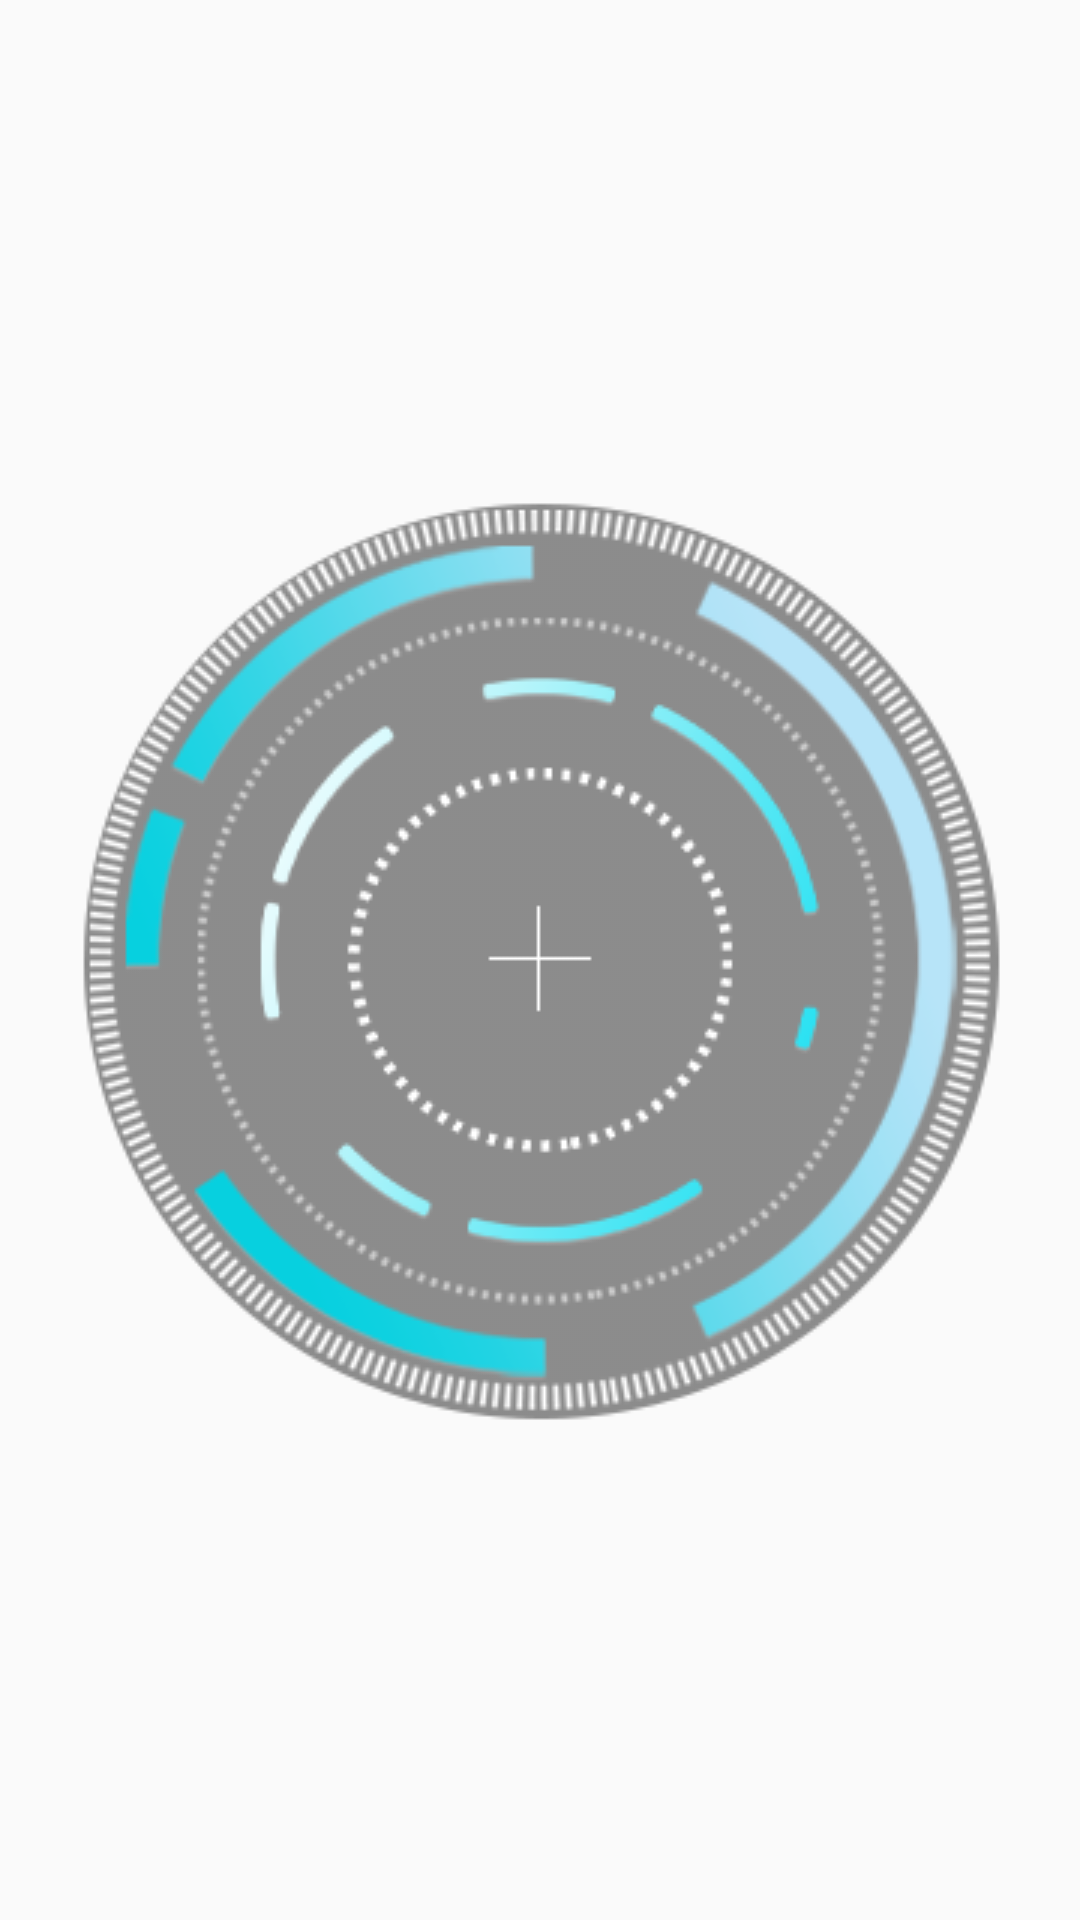

Reconstruct the res/layout file that produces this screen, plus the resources it refers to.
<!-- AndroidManifest.xml: application theme AppTheme -->
<!-- res/layout/focus_dialog.xml -->
<?xml version="1.0" encoding="utf-8"?>
<RelativeLayout xmlns:android="http://schemas.android.com/apk/res/android"
    android:layout_width="wrap_content"
    android:layout_height="wrap_content"
    android:background="@android:color/transparent"
    android:layout_gravity="center"
    android:gravity="center">

    <ImageView
        android:id="@+id/iv_focus_bg"
        android:layout_width="350dp"
        android:layout_height="350dp"
        android:src="@drawable/focus_bg" />

    <ImageView
        android:id="@+id/iv_focus_in"
        android:layout_width="350dp"
        android:layout_height="350dp"
        android:src="@drawable/focus_in" />

    <ImageView
        android:id="@+id/iv_focus_out"
        android:layout_width="350dp"
        android:layout_height="350dp"
        android:src="@drawable/focus_out" />

</RelativeLayout>
<!-- resources referenced by this layout -->
<resources>
  <!-- drawable focus_bg: png bitmap (drawable, 32206 bytes) -->
  <!-- drawable focus_in: png bitmap (drawable, 12596 bytes) -->
  <!-- drawable focus_out: png bitmap (drawable, 23899 bytes) -->
  <style name="AppTheme" parent="Theme.AppCompat.Light.DarkActionBar">
          
          <item name="colorPrimary">@color/colorPrimary</item>
          <item name="colorPrimaryDark">@color/colorPrimaryDark</item>
          <item name="colorAccent">@color/colorAccent</item>
      </style>
  <!-- not gathered from this repository: default colours our renderer supplied (Android Studio template values) -->
  <color name="colorPrimary">#FF6200EE</color>
  <color name="colorPrimaryDark">#FF3700B3</color>
  <color name="colorAccent">#FF03DAC5</color>
</resources>
